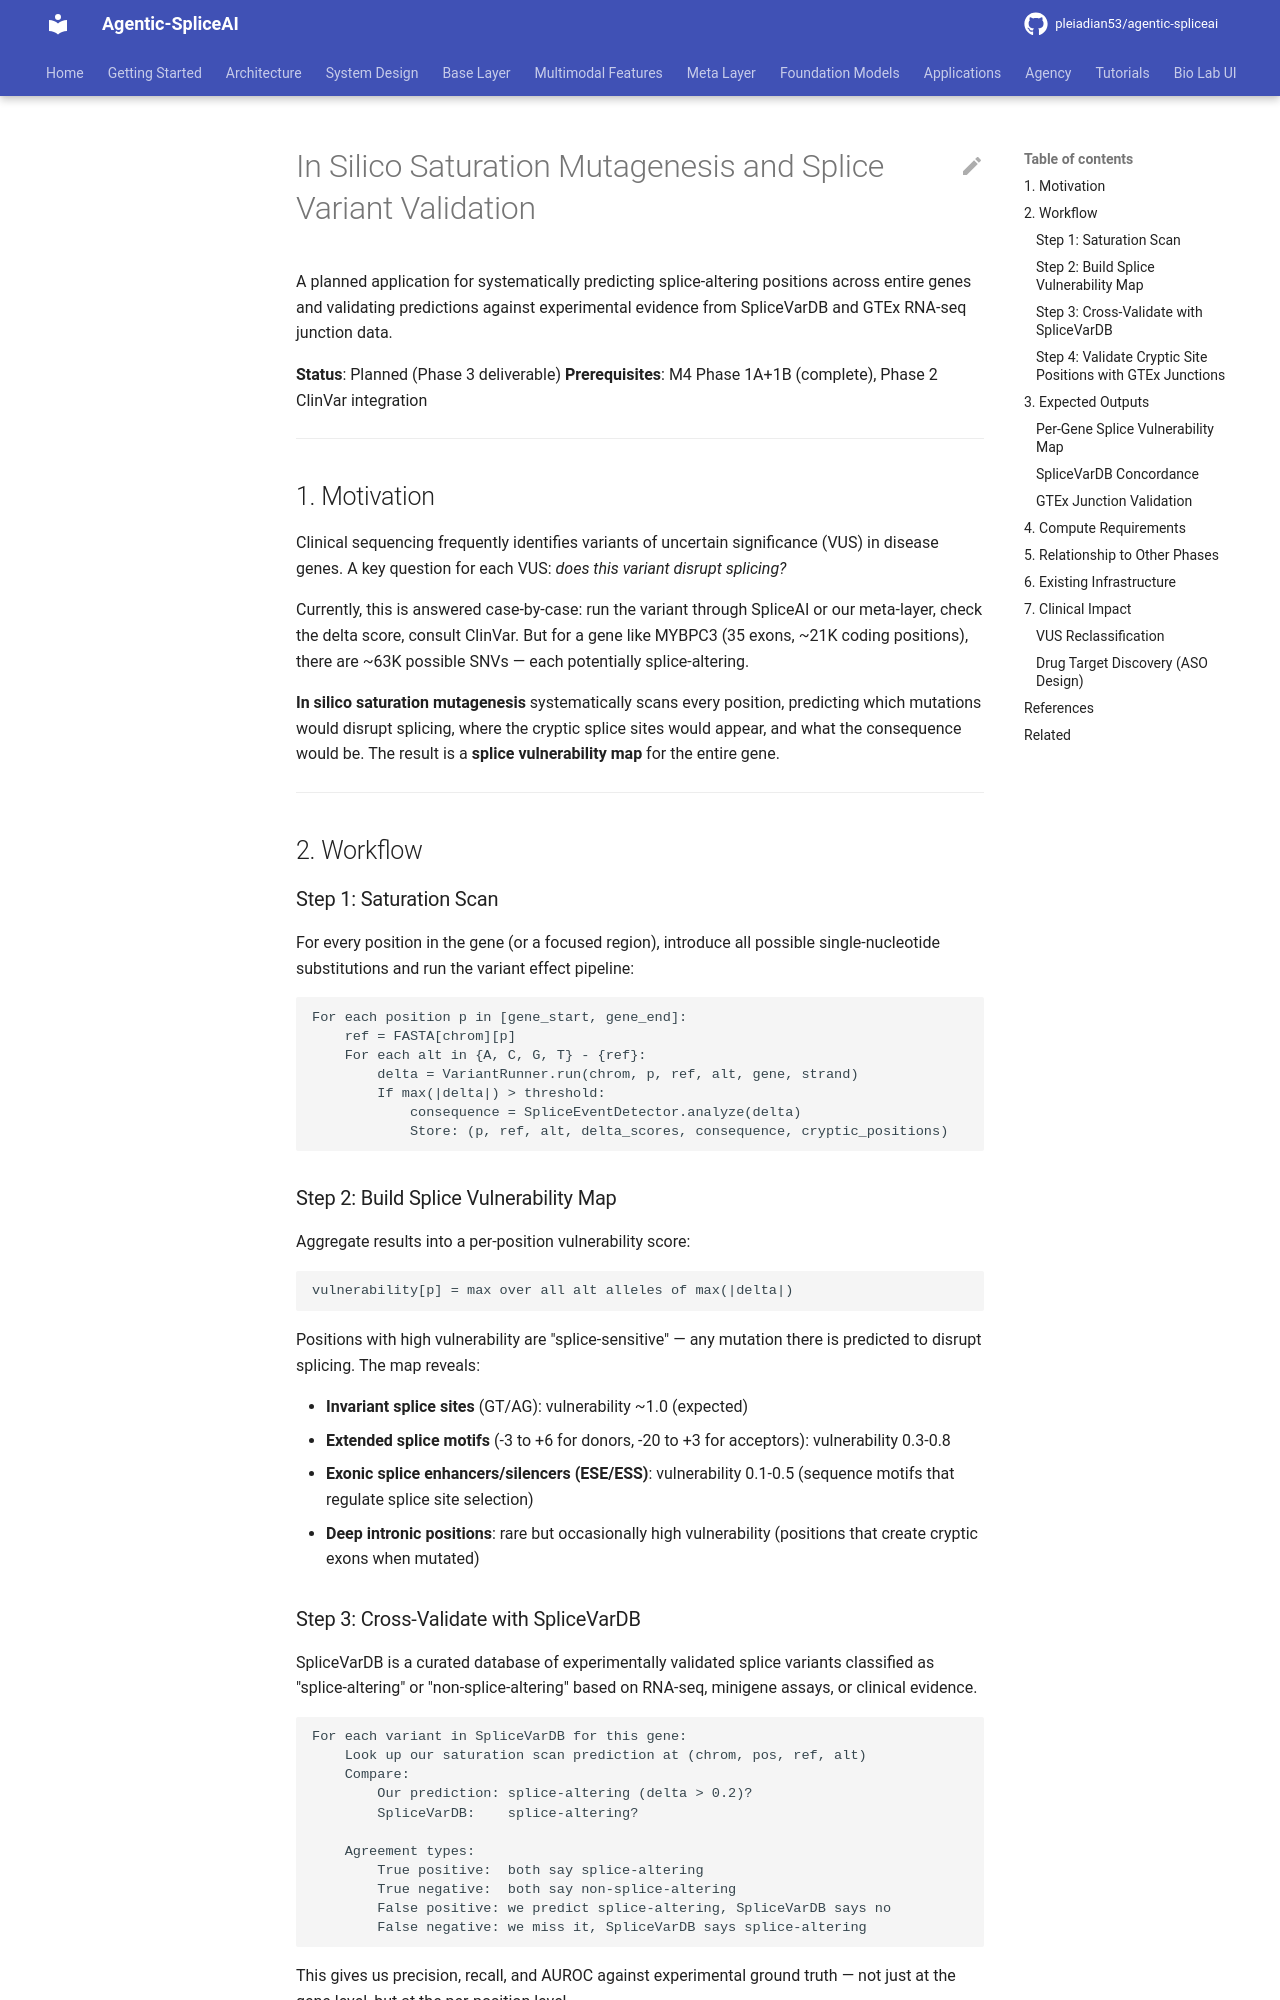

repository: pleiadian53/agentic-spliceai · page: applications/variant_analysis/saturation_mutagenesis_and_validation/index.html · generator: mkdocs

# In Silico Saturation Mutagenesis and Splice Variant Validation

A planned application for systematically predicting splice-altering
positions across entire genes and validating predictions against
experimental evidence from SpliceVarDB and GTEx RNA-seq junction data.

**Status**: Planned (Phase 3 deliverable)
**Prerequisites**: M4 Phase 1A+1B (complete), Phase 2 ClinVar integration

---

## 1. Motivation

Clinical sequencing frequently identifies variants of uncertain
significance (VUS) in disease genes.  A key question for each VUS:
*does this variant disrupt splicing?*

Currently, this is answered case-by-case: run the variant through
SpliceAI or our meta-layer, check the delta score, consult ClinVar.
But for a gene like MYBPC3 (35 exons, ~21K coding positions), there
are ~63K possible SNVs — each potentially splice-altering.

**In silico saturation mutagenesis** systematically scans every position,
predicting which mutations would disrupt splicing, where the cryptic
splice sites would appear, and what the consequence would be.  The
result is a **splice vulnerability map** for the entire gene.

---

## 2. Workflow

### Step 1: Saturation Scan

For every position in the gene (or a focused region), introduce all
possible single-nucleotide substitutions and run the variant effect
pipeline:

```
For each position p in [gene_start, gene_end]:
    ref = FASTA[chrom][p]
    For each alt in {A, C, G, T} - {ref}:
        delta = VariantRunner.run(chrom, p, ref, alt, gene, strand)
        If max(|delta|) > threshold:
            consequence = SpliceEventDetector.analyze(delta)
            Store: (p, ref, alt, delta_scores, consequence, cryptic_positions)
```

### Step 2: Build Splice Vulnerability Map

Aggregate results into a per-position vulnerability score:

```
vulnerability[p] = max over all alt alleles of max(|delta|)
```

Positions with high vulnerability are "splice-sensitive" — any mutation
there is predicted to disrupt splicing.  The map reveals:

- **Invariant splice sites** (GT/AG): vulnerability ~1.0 (expected)
- **Extended splice motifs** (-3 to +6 for donors, -20 to +3 for
  acceptors): vulnerability 0.3-0.8
- **Exonic splice enhancers/silencers (ESE/ESS)**: vulnerability
  0.1-0.5 (sequence motifs that regulate splice site selection)
- **Deep intronic positions**: rare but occasionally high vulnerability
  (positions that create cryptic exons when mutated)
